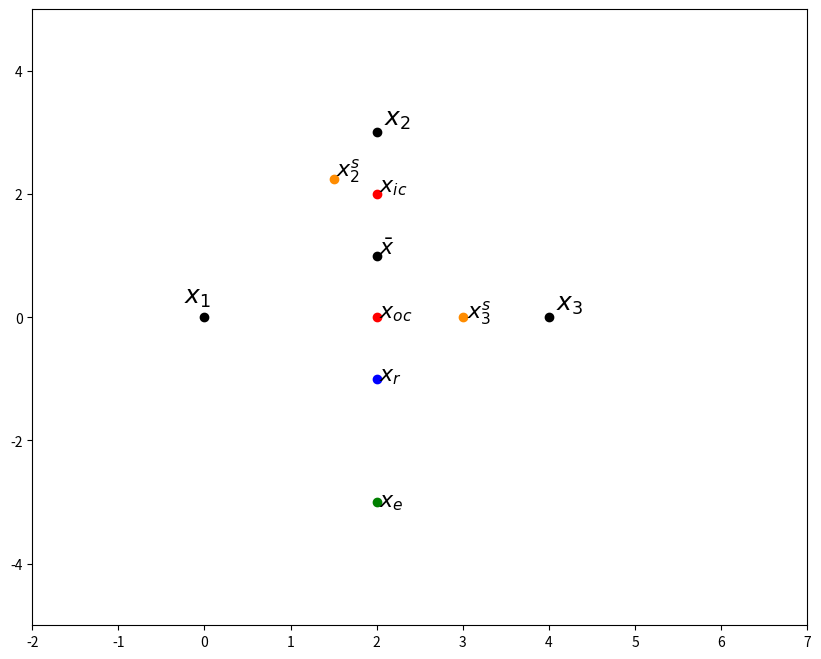

This chart was generated by the following Python code: (Note: this script raises an exception after producing the figure.)
# Imports
from __future__ import division
import numpy as np
import matplotlib
import matplotlib.pyplot as plt
import seaborn as sb
import scipy.optimize as opt
from mpl_toolkits.mplot3d import Axes3D, proj3d
from matplotlib.colors import LogNorm


# Magics
%matplotlib inline

alpha, beta, gamma, delta = 1., 2., .5, .75
x1, x2, x3 = np.array([0., 0.]), np.array([2., 3.]), np.array([4., 0.])
xbar = np.array([2, 1])
Delta = np.vstack([x1, x2, x3])
offsets = [(-15, 10), (5, 5), (5, 5)]

# init_simplex = Polygon(Delta, closed=True)
fig, ax = plt.subplots(1, figsize=(10, 8))
ax.set_xlim((-2, 7))
ax.set_ylim((-5, 5))


for ind, point in enumerate(Delta):
    curr_x = r"$x_{}$"
    curr_offset = offsets[ind]
    ax.scatter(point[0], point[1], color="k")
    ax.annotate(curr_x.format(ind+1), xy=point, xytext=curr_offset, 
                textcoords='offset points', size=18)
    
ax.scatter(xbar[0], xbar[1], color="k")
ax.annotate(r"$\bar{x}$", xy=xbar, xytext=xbar, 
            textcoords='offset points', size=16)

plt.show(fig)

xr = xbar + alpha*(xbar - x2)

ax.scatter(xr[0], xr[1], color="b")
ax.annotate(r"$x_r$", xy=xr, xytext=xr,
            textcoords='offset points', size=16)

fig

xe = xbar + beta*(xr - xbar)

ax.scatter(xe[0], xe[1], color="g")
ax.annotate(r"$x_e$", xy=xe, xytext=xe,
            textcoords='offset points', size=16)

fig

xoc = xbar + gamma*(xr - xbar)
xic = xbar - gamma*(xr - xbar)

ax.scatter(xoc[0], xoc[1], color="r")
ax.scatter(xic[0], xic[1], color="r")
ax.annotate(r"$x_{oc}$", xy=xoc, xytext=xoc,
            textcoords='offset points', size=16)
ax.annotate(r"$x_{ic}$", xy=xic, xytext=xic,
            textcoords='offset points', size=16)

fig

xs2 = x1 + delta*(x2 - x1)
xs3 = x1 + delta*(x3 - x1)

ax.scatter(xs2[0], xs2[1], color="DarkOrange")
ax.scatter(xs3[0], xs3[1], color="DarkOrange")
ax.annotate(r"$x_{2}^s$", xy=xs2, xytext=xs2,
            textcoords='offset points', size=16)
ax.annotate(r"$x_{3}^s$", xy=xs3, xytext=xs3,
            textcoords='offset points', size=16)

fig

"""
[redacted]
Date: August 13, 2014

This is a simple implementation of the Nelder-Mead algorithm

"""


def nelder_mead(f, x0, method="ANMS", tol=1e-8, maxit=1e4, iter_returns=None):
    """
    This is a naive python implementation of the nelder-mead algorithm.

    Parameters
    ----------

    f : callable
        Function to minimize
    x0 : scalar(float) or array_like(float, ndim=1)
        The initial guess for minimizing
    method : string or tuple(floats)
        If a string, should specify ANMS or NMS then will use specific
        parameter values, but also can pass in a tuple of parameters in
        order (alpha, beta, gamma, delta), which are the reflection,
        expansion, contraction, and contraction parameters
    tol : scalar(float)
        The tolerance level to achieve convergence
    maxit : scalar(int)
        The maximimum number of iterations allowed


    References :

    Nelder, J. A. and R. Mead, "A Simplex Method for Function
    Minimization." 1965. Vol 7(4). Computer Journal

    F. Gao, L. Han, "Implementing the Nelder-Mead simplex algorithm with
    adaptive parameters", Comput. Optim. Appl.,

    http://www.brnt.eu/phd/node10.html#SECTION00622200000000000000


    TODO:
      * Check to see whether we can use an array instead of a list of
      tuples
      * Write some tests
    """
    #-----------------------------------------------------------------#
    # Set some parameter values
    #-----------------------------------------------------------------#
    init_guess = x0
    fx0 = f(x0)
    dist = 10.
    curr_it = 0

    # Get the number of dimensions we are optimizing
    n = np.size(x0)

    # Will use the Adaptive Nelder-Mead Simplex paramters by default
    if method is "ANMS":
        alpha = 1.
        beta = 1. + (2./n)
        gamma = .75 - 1./(2.*n)
        delta = 1. - (1./n)
    # Otherwise can use standard parameters
    elif method is "NMS":
        alpha = 1.
        beta = 2.
        gamma = .5
        delta = .5
    elif type(method) is tuple:
        alpha, beta, gamma, delta = method


    #-----------------------------------------------------------------#
    # Create the simplex points and do the initial sort
    #-----------------------------------------------------------------#
    simplex_points = np.empty((n+1, n))

    pt_fval = [(x0, fx0)]

    simplex_points[0, :] = x0

    for ind, elem in enumerate(x0):

        if np.abs(elem) < 1e-14:
            curr_tau = 0.00025
        else:
            curr_tau = 0.05

        curr_point = np.squeeze(np.eye(1, M=n, k=ind)*curr_tau + x0)

        simplex_points[ind, :] = curr_point
        pt_fval.append((curr_point, f(curr_point)))
        
    if iter_returns is not None:
        ret_points = []
    else:
        ret_points = None


    #-----------------------------------------------------------------#
    # The Core of The Nelder-Mead Algorithm
    #-----------------------------------------------------------------#
    while dist>tol and curr_it<maxit:

        # 1: Sort and find new center point (excluding worst point)
        pt_fval = sorted(pt_fval, key=lambda v: v[1])
        xbar = x0*0

        for i in range(n):
            xbar = xbar + (pt_fval[i][0])/(n)
            
        if iter_returns is not None and curr_it in iter_returns:
            ret_points.append(pt_fval)

        # Define useful variables
        x1, f1 = pt_fval[0]
        xn, fn = pt_fval[n-1]
        xnp1, fnp1 = pt_fval[n]


        # 2: Reflect
        xr = xbar + alpha*(xbar - pt_fval[-1][0])
        fr = f(xr)

        if f1 <= fr < fn:
            # Replace the n+1 point
            xnp1, fnp1 = (xr, fr)
            pt_fval[n] = (xnp1, fnp1)

        elif fr < f1:
            # 3: expand
            xe = xbar + beta*(xr - xbar)
            fe = f(xe)

            if fe < fr:
                xnp1, fnp1 = (xe, fe)
                pt_fval[n] = (xnp1, fnp1)
            else:
                xnp1, fnp1 = (xr, fr)
                pt_fval[n] = (xnp1, fnp1)

        elif fn <= fr <= fnp1:
            # 4: outside contraction
            xoc = xbar + gamma*(xr - xbar)
            foc = f(xoc)

            if foc <= fr:
                xnp1, fnp1 = (xoc, foc)
                pt_fval[n] = (xnp1, fnp1)
            else:
                # 6: Shrink
                for i in range(1, n+1):
                    curr_pt, curr_f = pt_fval[i]
                    # Shrink the points
                    new_pt = x1 + delta*(curr_pt - x1)
                    new_f = f(new_pt)
                    # Replace
                    pt_fval[i] = new_pt, new_f

        elif fr >= fnp1:
            # 5: inside contraction
            xic = xbar - gamma*(xr - xbar)
            fic = f(xic)

            if fic <= fr:
                xnp1, fnp1 = (xic, fic)
                pt_fval[n] = (xnp1, fnp1)
            else:
                # 6: Shrink
                for i in range(1, n+1):
                    curr_pt, curr_f = pt_fval[i]
                    # Shrink the points
                    new_pt = x1 + delta*(curr_pt - x1)
                    new_f = f(new_pt)
                    # Replace
                    pt_fval[i] = new_pt, new_f

        # Compute the distance and increase iteration counter
        dist = abs(fn - f1)
        curr_it = curr_it + 1

    if curr_it == maxit:
        raise ValueError("Max iterations; Convergence failed.")
        
    if ret_points:
        return x1, f1, curr_it, ret_points
    else:
        return x1, f1, curr_it


# Define Rosenbrock Function
def rosenbrock(x, a=1, b=100):
    """
    The minimum value of rosenbrock function is
    (a, a**2)
    """
    y = x[1]
    x = x[0]
    return (a - x)**2 + b*(y - x**2)**2



x = np.linspace(-2.5, 2.5, 500)
y = np.linspace(-2.5, 2.5, 500)

X, Y = np.meshgrid(x, y)

Z = rosenbrock([X, Y])

fig = plt.figure(figsize=(14, 8))
ax1 = fig.add_subplot(121)
ax2 = fig.add_subplot(122, projection="3d")

fig.suptitle("Rosenbrock Function", size=24)

# Color mesh
ax1.set_axis_bgcolor("white")
ax1.pcolormesh(X, Y, Z, cmap=matplotlib.cm.viridis,
               norm=LogNorm())
ax1.scatter(1, 1, color="k")
ax1.annotate('Global Min', xy=(1, 1), xytext=(-0.5, 1.25),
            arrowprops=dict(facecolor='black', shrink=0.05))

# Surface plot
ax2.set_axis_bgcolor("white")
ax2.plot_surface(X, Y, Z, norm = LogNorm(), cmap=matplotlib.cm.viridis,
                 linewidth=0)
ax2.view_init(azim=65, elev=25)
ax2.scatter(1., 1., 0., color="k")
xa, ya, _ = proj3d.proj_transform(1,1,0, ax2.get_proj())
ax2.annotate("Global Min", xy = (xa, ya), xytext = (-20, 30),
    textcoords = 'offset points', ha = 'right', va = 'bottom',
    arrowprops=dict(facecolor='black', shrink=0.05))

plt.tight_layout()
plt.show()

iterstosee = [0, 1, 2, 3, 4, 5, 10, 15, 30, 45, 75, 90]
x, fx, its, ret_tris = nelder_mead(rosenbrock, x0=np.array([-1.5, -1.]), tol=1e-12, iter_returns=iterstosee)

fig, axs = plt.subplots(nrows=6, ncols=2, figsize=(16, 24))
axs = axs.flatten()

# Color mesh
for i, curr_ax in enumerate(axs):
    curr_simplex = np.vstack([ret_tris[i][0][0], ret_tris[i][1][0], ret_tris[i][2][0]])
    curr_ax.pcolormesh(X, Y, Z, cmap=matplotlib.cm.viridis,
               norm=LogNorm())
    curr_ax.set_title("This is simplex for iteration %i" %iterstosee[i])
    curr_ax.scatter(curr_simplex[:, 0], curr_simplex[:, 1])

plt.tight_layout()
plt.show()

printst = "The minimization algorithm converged to x={} with a function value of f(x)={}"
print("\n" + printst.format(x, fx))

